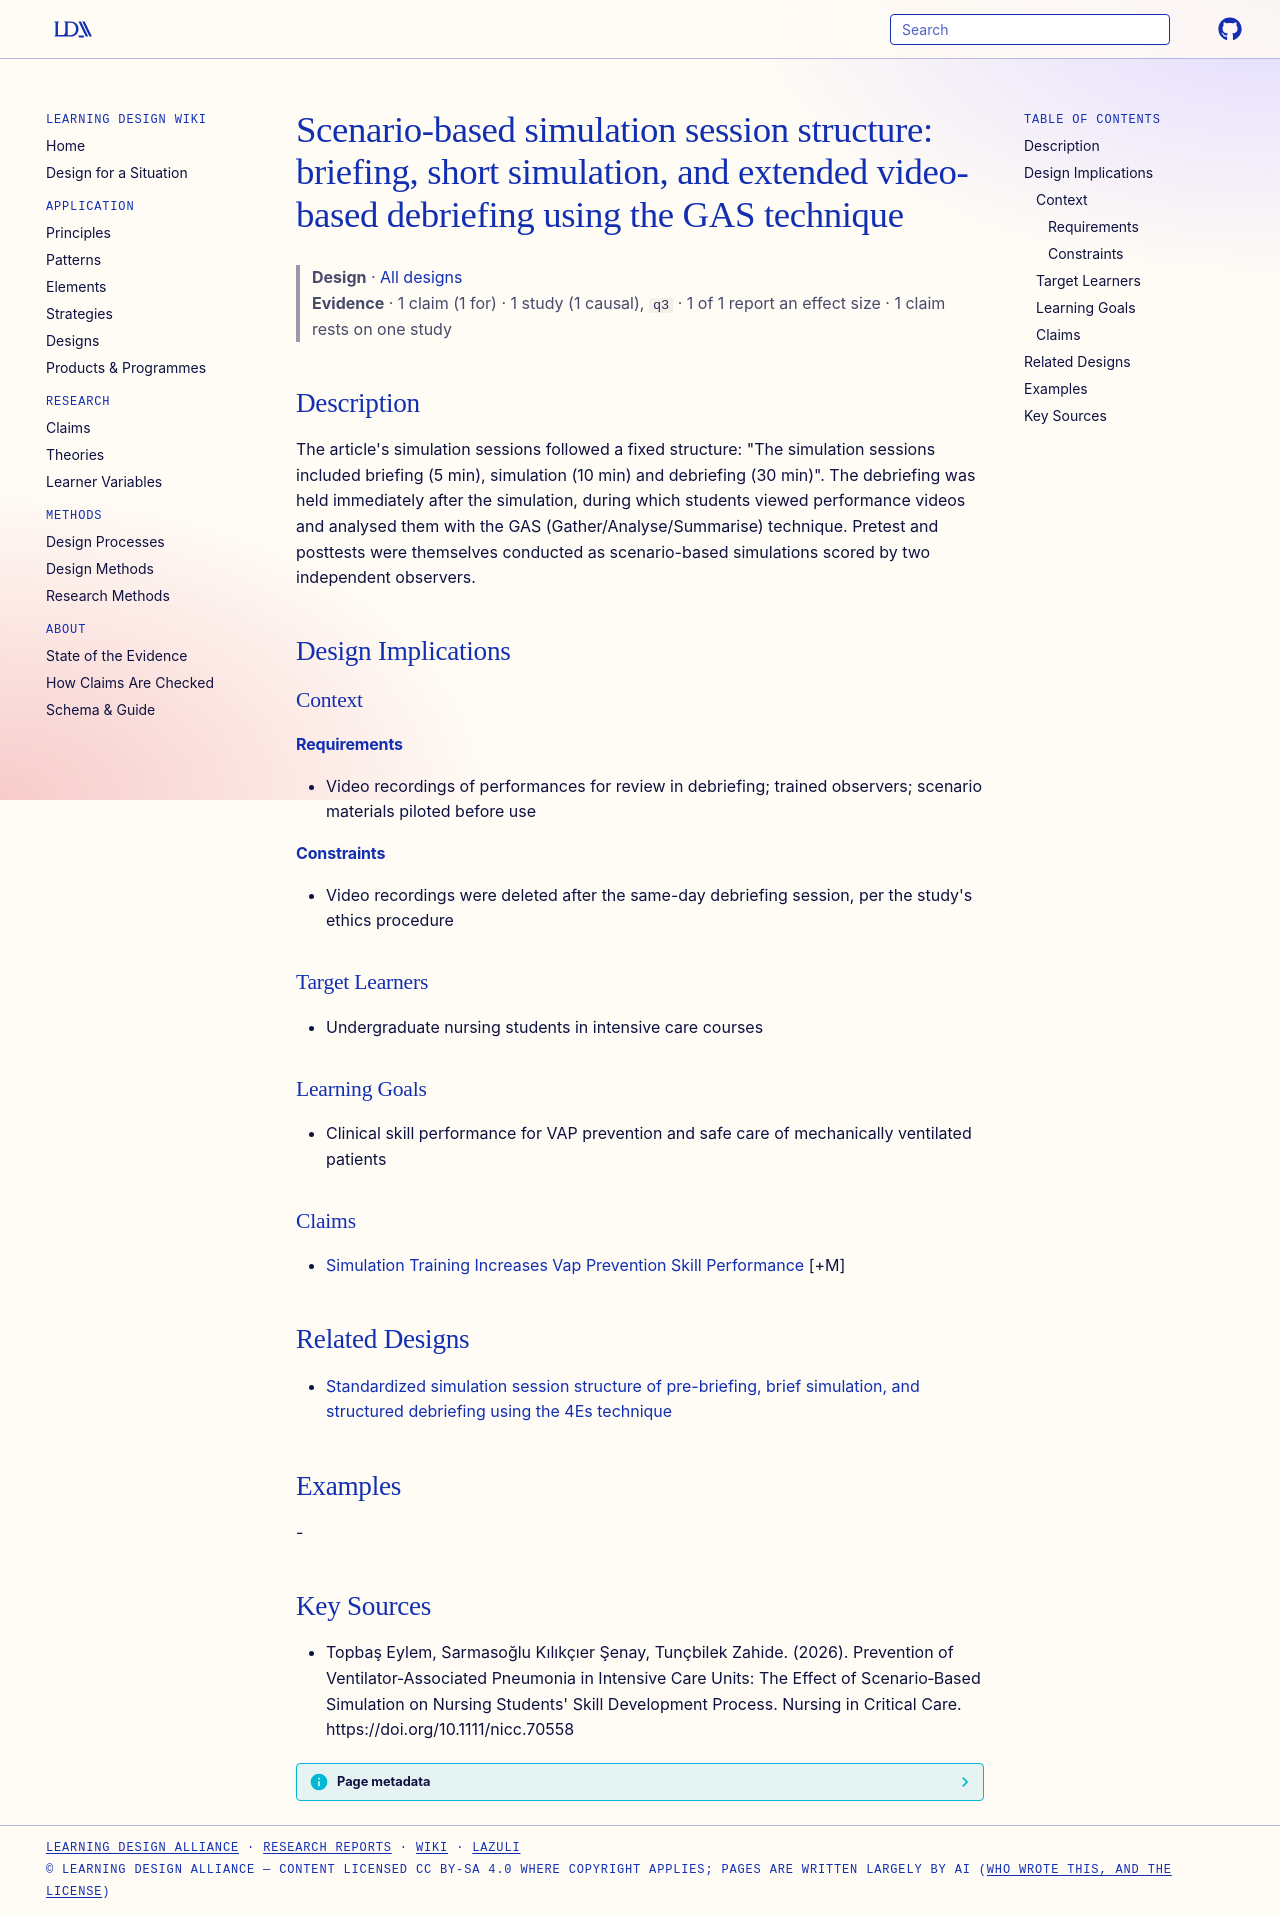

repository: Learning-Design-Alliance/learning-wiki · page: designs/briefing-simulation-gas-debriefing-structure/index.html · generator: mkdocs

---
type: design
id: briefing-simulation-gas-debriefing-structure
title: "Scenario-based simulation session structure: briefing, short simulation, and extended video-based debriefing using the GAS technique"
description: "The article's simulation sessions followed a fixed structure: \"The simulation sessions included briefing (5 min), simulation (10 min) and debriefing (30 min)\"."
status: review
generated:
  by: "process:settle-candidates"
  at: 2026-11-04
sources:
  - id: topbaş-eylem-2026
    resource: "https://doi.org/10.1111/nicc.70558"
    title: "Topbaş Eylem, Sarmasoğlu Kılıkçıer Şenay, Tunçbilek Zahide. (2026). Prevention of Ventilator‐Associated Pneumonia in Intensive Care Units: The Effect of Scenario‐Based Simulation on Nursing Students' Skill Development Process. Nursing in Critical Care. https://doi.org/10.1111/nicc.70558"
    author: Topbaş Eylem, Sarmasoğlu Kılıkçıer Şenay, Tunçbilek Zahide
---

# Scenario-based simulation session structure: briefing, short simulation, and extended video-based debriefing using the GAS technique

> **Design** · [All designs](index.md)
> **Evidence** · 1 claim (1 for) · 1 study (1 causal), `q3` · 1 of 1 report an effect size · 1 claim rests on one study

## Description
The article's simulation sessions followed a fixed structure: "The simulation sessions included briefing (5 min), simulation (10 min) and debriefing (30 min)". The debriefing was held immediately after the simulation, during which students viewed performance videos and analysed them with the GAS (Gather/Analyse/Summarise) technique. Pretest and posttests were themselves conducted as scenario-based simulations scored by two independent observers.

## Design Implications

### Context
#### Requirements
- Video recordings of performances for review in debriefing; trained observers; scenario materials piloted before use
#### Constraints
- Video recordings were deleted after the same-day debriefing session, per the study's ethics procedure

### Target Learners
- Undergraduate nursing students in intensive care courses

### Learning Goals
- Clinical skill performance for VAP prevention and safe care of mechanically ventilated patients

### Claims
- [Simulation Training Increases Vap Prevention Skill Performance](../claims/simulation-training-increases-vap-prevention-skill-performance.md) [+M]

## Related Designs

- [Standardized simulation session structure of pre-briefing, brief simulation, and structured debriefing using the 4Es technique](prebriefing-brief-simulation-debriefing-4es-structure.md)

## Examples
-

## Key Sources
- Topbaş Eylem, Sarmasoğlu Kılıkçıer Şenay, Tunçbilek Zahide. (2026). Prevention of Ventilator‐Associated Pneumonia in Intensive Care Units: The Effect of Scenario‐Based Simulation on Nursing Students' Skill Development Process. Nursing in Critical Care. https://doi.org/10.1111/nicc.70558
